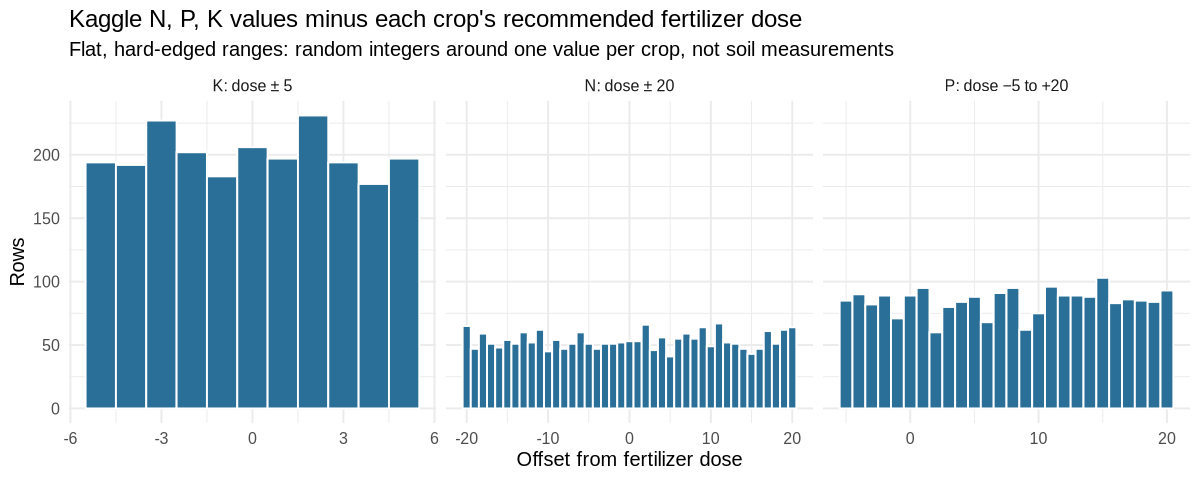

Source data for this figure (header and first rows):
nutrient, min_offset, max_offset, distinct_values, p_value
K, -5, 5, 11, 0.1965
N, -20, 20, 41, 0.7824
P, -5, 20, 26, 0.187
